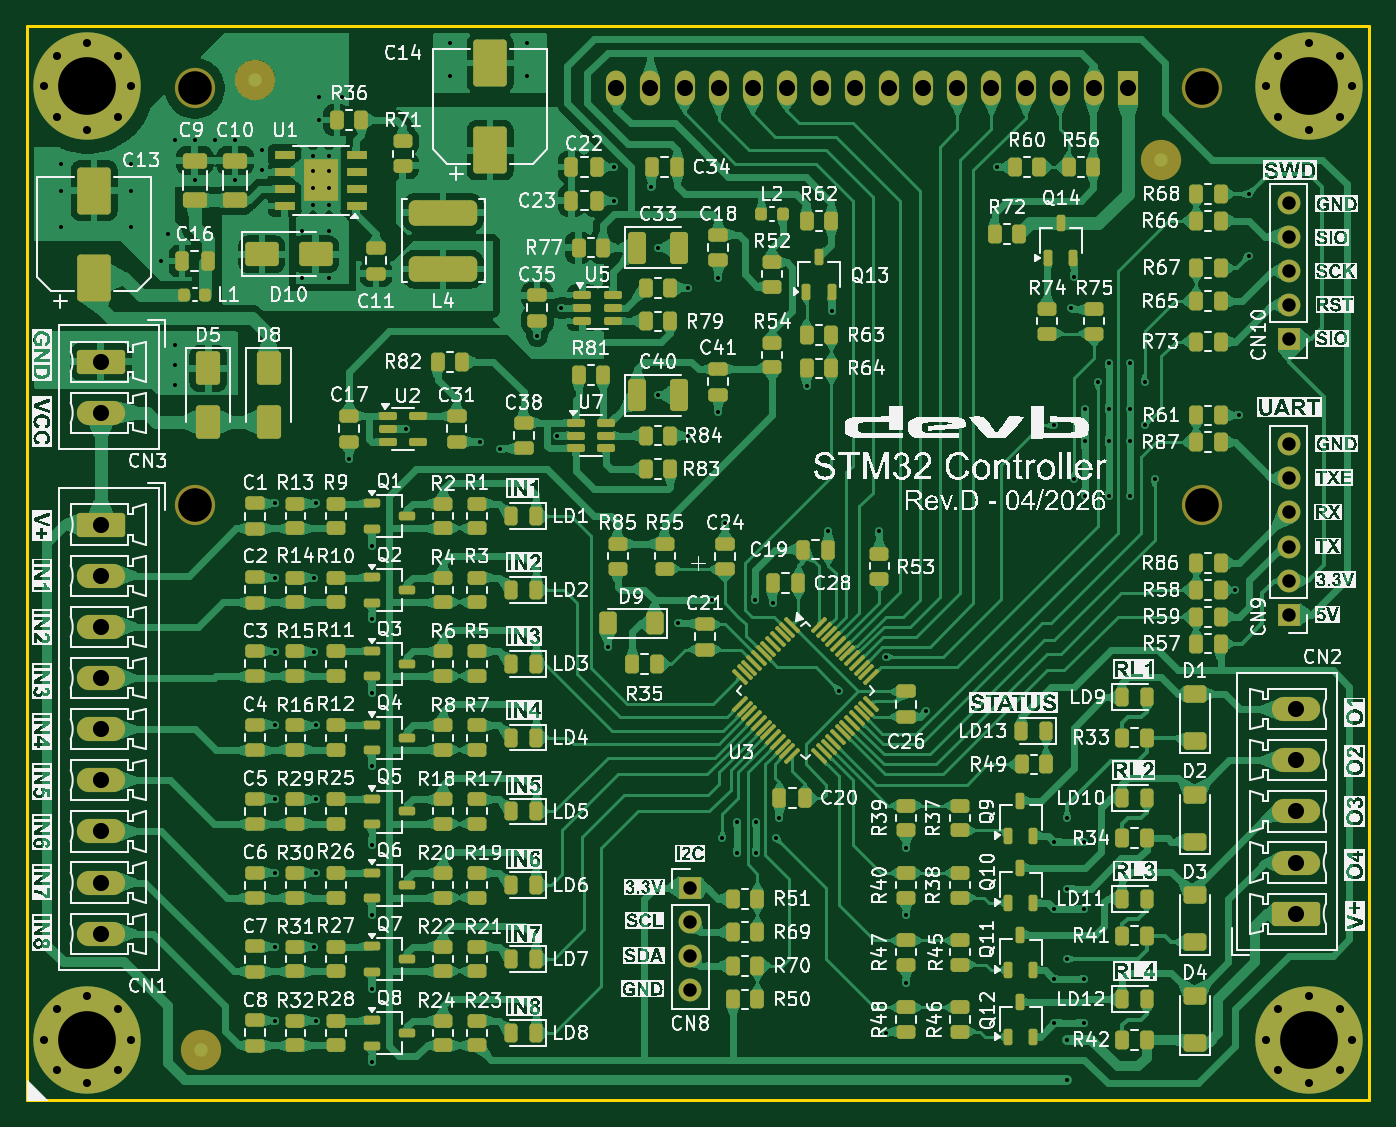
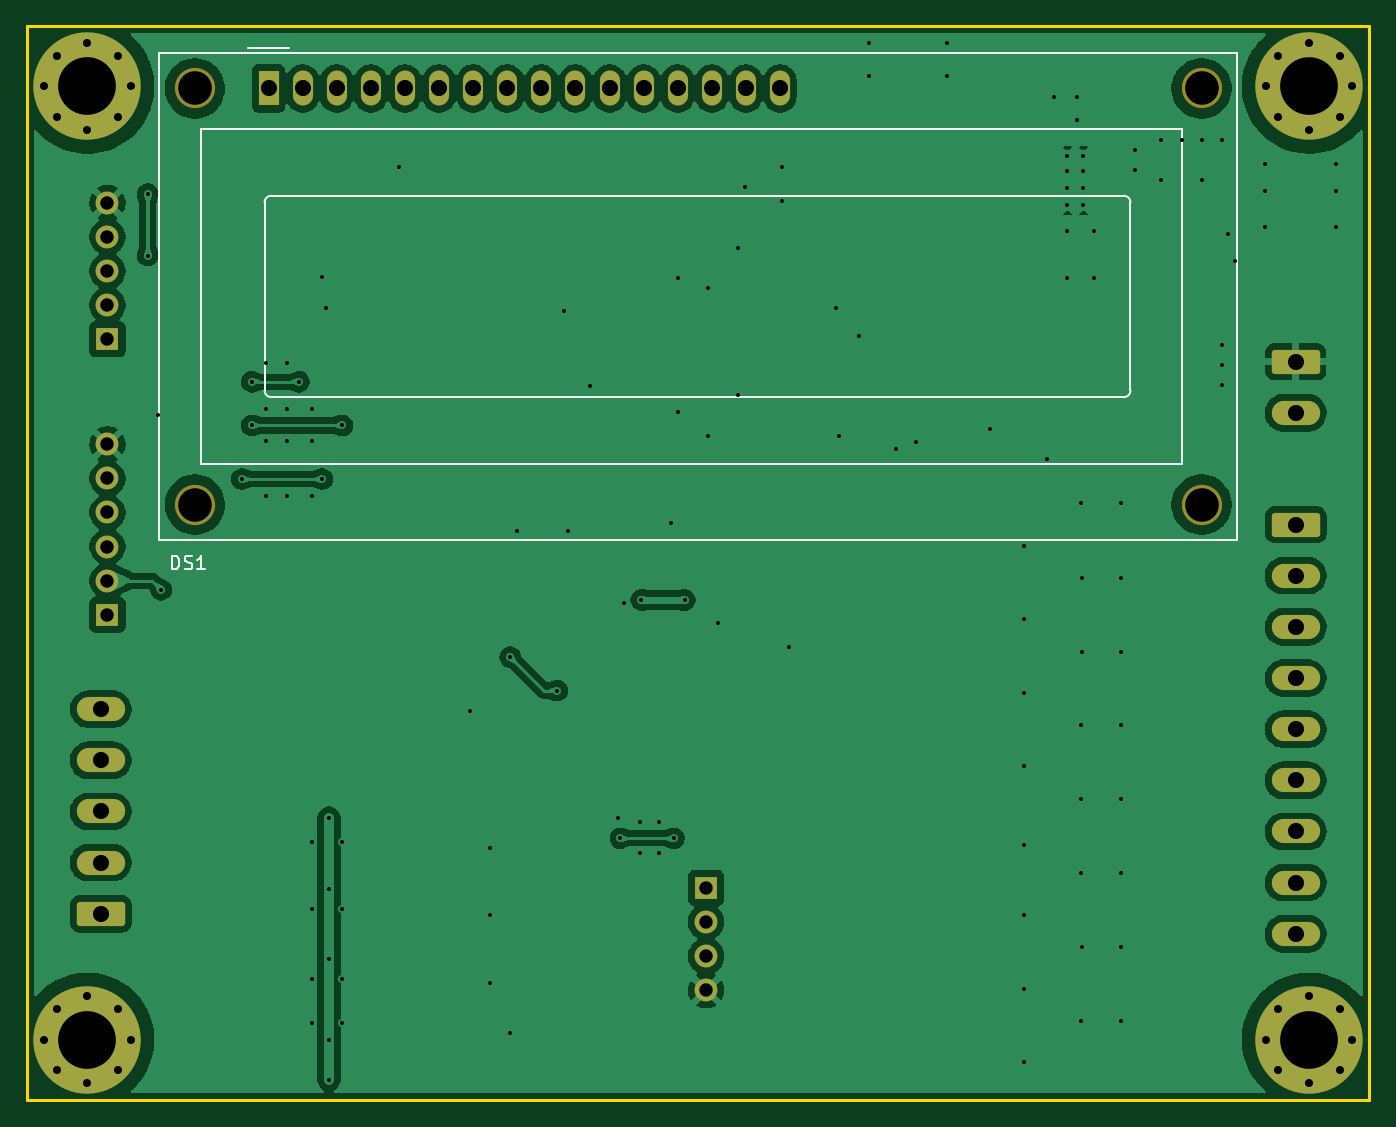
Circuit board: 11 layer files. Board 100.0 x 80.0 mm.
- bottom_copper: STM32_Controller_v3-B_Cu.gbr (168310 bytes)
- bottom_mask: STM32_Controller_v3-B_Mask.gbr (3697 bytes)
- paste: STM32_Controller_v3-B_Paste.gbr (471 bytes)
- bottom_silk: STM32_Controller_v3-B_Silkscreen.gbr (3118 bytes)
- outline: STM32_Controller_v3-Edge_Cuts.gbr (583 bytes)
- top_copper: STM32_Controller_v3-F_Cu.gbr (508357 bytes)
- top_mask: STM32_Controller_v3-F_Mask.gbr (18989 bytes)
- paste: STM32_Controller_v3-F_Paste.gbr (16156 bytes)
- top_silk: STM32_Controller_v3-F_Silkscreen.gbr (443311 bytes)
- drill: STM32_Controller_v3-NPTH.drl (386 bytes)
- drill: STM32_Controller_v3-PTH.drl (3206 bytes)

=== bottom_copper: STM32_Controller_v3-B_Cu.gbr (168310 bytes, source omitted) ===
=== bottom_mask: STM32_Controller_v3-B_Mask.gbr ===
%TF.GenerationSoftware,KiCad,Pcbnew,10.0.1*%
%TF.CreationDate,2026-06-17T11:13:51-03:00*%
%TF.ProjectId,STM32_Controller_v3,53544d33-325f-4436-9f6e-74726f6c6c65,B*%
%TF.SameCoordinates,PX2ebae40PY8f0d180*%
%TF.FileFunction,Soldermask,Bot*%
%TF.FilePolarity,Negative*%
%FSLAX46Y46*%
G04 Gerber Fmt 4.6, Leading zero omitted, Abs format (unit mm)*
G04 Created by KiCad (PCBNEW 10.0.1) date 2026-06-17 11:13:51*
%MOMM*%
%LPD*%
G01*
G04 APERTURE LIST*
G04 Aperture macros list*
%AMRoundRect*
0 Rectangle with rounded corners*
0 $1 Rounding radius*
0 $2 $3 $4 $5 $6 $7 $8 $9 X,Y pos of 4 corners*
0 Add a 4 corners polygon primitive as box body*
4,1,4,$2,$3,$4,$5,$6,$7,$8,$9,$2,$3,0*
0 Add four circle primitives for the rounded corners*
1,1,$1+$1,$2,$3*
1,1,$1+$1,$4,$5*
1,1,$1+$1,$6,$7*
1,1,$1+$1,$8,$9*
0 Add four rect primitives between the rounded corners*
20,1,$1+$1,$2,$3,$4,$5,0*
20,1,$1+$1,$4,$5,$6,$7,0*
20,1,$1+$1,$6,$7,$8,$9,0*
20,1,$1+$1,$8,$9,$2,$3,0*%
G04 Aperture macros list end*
%ADD10C,0.900000*%
%ADD11C,8.000000*%
%ADD12R,1.700000X1.700000*%
%ADD13C,1.700000*%
%ADD14RoundRect,0.250000X-1.550000X0.650000X-1.550000X-0.650000X1.550000X-0.650000X1.550000X0.650000X0*%
%ADD15O,3.600000X1.800000*%
%ADD16RoundRect,0.250000X1.550000X-0.650000X1.550000X0.650000X-1.550000X0.650000X-1.550000X-0.650000X0*%
%ADD17C,3.000000*%
%ADD18R,1.500000X2.600000*%
%ADD19O,1.500000X2.600000*%
G04 APERTURE END LIST*
D10*
%TO.C,H1*%
X1275000Y75500000D03*
X2219581Y77780419D03*
X2219581Y73219581D03*
X4500000Y78725000D03*
D11*
X4500000Y75500000D03*
D10*
X4500000Y72275000D03*
X6780419Y77780419D03*
X6780419Y73219581D03*
X7725000Y75500000D03*
%TD*%
D12*
%TO.C,CN9*%
X94000000Y36150000D03*
D13*
X94000000Y38690000D03*
X94000000Y41230000D03*
X94000000Y43770000D03*
X94000000Y46310000D03*
X94000000Y48850000D03*
%TD*%
D14*
%TO.C,CN3*%
X5500000Y55000000D03*
D15*
X5500000Y51190000D03*
%TD*%
D12*
%TO.C,CN10*%
X94000000Y56670000D03*
D13*
X94000000Y59210000D03*
X94000000Y61750000D03*
X94000000Y64290000D03*
X94000000Y66830000D03*
%TD*%
D10*
%TO.C,H4*%
X92275000Y75500000D03*
X93219581Y77780419D03*
X93219581Y73219581D03*
X95500000Y78725000D03*
D11*
X95500000Y75500000D03*
D10*
X95500000Y72275000D03*
X97780419Y77780419D03*
X97780419Y73219581D03*
X98725000Y75500000D03*
%TD*%
%TO.C,H2*%
X1275000Y4500000D03*
X2219581Y6780419D03*
X2219581Y2219581D03*
X4500000Y7725000D03*
D11*
X4500000Y4500000D03*
D10*
X4500000Y1275000D03*
X6780419Y6780419D03*
X6780419Y2219581D03*
X7725000Y4500000D03*
%TD*%
D16*
%TO.C,CN2*%
X94500000Y13880000D03*
D15*
X94500000Y17690000D03*
X94500000Y21500000D03*
X94500000Y25310000D03*
X94500000Y29120000D03*
%TD*%
D10*
%TO.C,H3*%
X92275000Y4500000D03*
X93219581Y6780419D03*
X93219581Y2219581D03*
X95500000Y7725000D03*
D11*
X95500000Y4500000D03*
D10*
X95500000Y1275000D03*
X97780419Y6780419D03*
X97780419Y2219581D03*
X98725000Y4500000D03*
%TD*%
D14*
%TO.C,CN1*%
X5500000Y42870000D03*
D15*
X5500000Y39060000D03*
X5500000Y35250000D03*
X5500000Y31440000D03*
X5500000Y27630000D03*
X5500000Y23820000D03*
X5500000Y20010000D03*
X5500000Y16200000D03*
X5500000Y12390000D03*
%TD*%
D12*
%TO.C,CN8*%
X49412500Y15810000D03*
D13*
X49412500Y13270000D03*
X49412500Y10730000D03*
X49412500Y8190000D03*
%TD*%
D17*
%TO.C,DS1*%
X87499100Y44356800D03*
X87499100Y75357500D03*
X12500520Y44356800D03*
X12500000Y75357500D03*
D18*
X82000000Y75357500D03*
D19*
X79460000Y75357500D03*
X76920000Y75357500D03*
X74380000Y75357500D03*
X71840000Y75357500D03*
X69300000Y75357500D03*
X66760000Y75357500D03*
X64220000Y75357500D03*
X61680000Y75357500D03*
X59140000Y75357500D03*
X56600000Y75357500D03*
X54060000Y75357500D03*
X51520000Y75357500D03*
X48980000Y75357500D03*
X46440000Y75357500D03*
X43900000Y75357500D03*
%TD*%
M02*

=== paste: STM32_Controller_v3-B_Paste.gbr ===
%TF.GenerationSoftware,KiCad,Pcbnew,10.0.1*%
%TF.CreationDate,2026-06-17T11:13:51-03:00*%
%TF.ProjectId,STM32_Controller_v3,53544d33-325f-4436-9f6e-74726f6c6c65,B*%
%TF.SameCoordinates,PX2ebae40PY8f0d180*%
%TF.FileFunction,Paste,Bot*%
%TF.FilePolarity,Positive*%
%FSLAX46Y46*%
G04 Gerber Fmt 4.6, Leading zero omitted, Abs format (unit mm)*
G04 Created by KiCad (PCBNEW 10.0.1) date 2026-06-17 11:13:51*
%MOMM*%
%LPD*%
G01*
G04 APERTURE LIST*
G04 APERTURE END LIST*
M02*

=== bottom_silk: STM32_Controller_v3-B_Silkscreen.gbr ===
%TF.GenerationSoftware,KiCad,Pcbnew,10.0.1*%
%TF.CreationDate,2026-06-17T11:13:51-03:00*%
%TF.ProjectId,STM32_Controller_v3,53544d33-325f-4436-9f6e-74726f6c6c65,B*%
%TF.SameCoordinates,PX2ebae40PY8f0d180*%
%TF.FileFunction,Legend,Bot*%
%TF.FilePolarity,Positive*%
%FSLAX46Y46*%
G04 Gerber Fmt 4.6, Leading zero omitted, Abs format (unit mm)*
G04 Created by KiCad (PCBNEW 10.0.1) date 2026-06-17 11:13:51*
%MOMM*%
%LPD*%
G01*
G04 APERTURE LIST*
%ADD10C,0.150000*%
%ADD11C,0.120000*%
G04 APERTURE END LIST*
D10*
X89214285Y39545181D02*
X89214285Y40545181D01*
X89214285Y40545181D02*
X88976190Y40545181D01*
X88976190Y40545181D02*
X88833333Y40497562D01*
X88833333Y40497562D02*
X88738095Y40402324D01*
X88738095Y40402324D02*
X88690476Y40307086D01*
X88690476Y40307086D02*
X88642857Y40116610D01*
X88642857Y40116610D02*
X88642857Y39973753D01*
X88642857Y39973753D02*
X88690476Y39783277D01*
X88690476Y39783277D02*
X88738095Y39688039D01*
X88738095Y39688039D02*
X88833333Y39592800D01*
X88833333Y39592800D02*
X88976190Y39545181D01*
X88976190Y39545181D02*
X89214285Y39545181D01*
X88261904Y39592800D02*
X88119047Y39545181D01*
X88119047Y39545181D02*
X87880952Y39545181D01*
X87880952Y39545181D02*
X87785714Y39592800D01*
X87785714Y39592800D02*
X87738095Y39640420D01*
X87738095Y39640420D02*
X87690476Y39735658D01*
X87690476Y39735658D02*
X87690476Y39830896D01*
X87690476Y39830896D02*
X87738095Y39926134D01*
X87738095Y39926134D02*
X87785714Y39973753D01*
X87785714Y39973753D02*
X87880952Y40021372D01*
X87880952Y40021372D02*
X88071428Y40068991D01*
X88071428Y40068991D02*
X88166666Y40116610D01*
X88166666Y40116610D02*
X88214285Y40164229D01*
X88214285Y40164229D02*
X88261904Y40259467D01*
X88261904Y40259467D02*
X88261904Y40354705D01*
X88261904Y40354705D02*
X88214285Y40449943D01*
X88214285Y40449943D02*
X88166666Y40497562D01*
X88166666Y40497562D02*
X88071428Y40545181D01*
X88071428Y40545181D02*
X87833333Y40545181D01*
X87833333Y40545181D02*
X87690476Y40497562D01*
X86738095Y39545181D02*
X87309523Y39545181D01*
X87023809Y39545181D02*
X87023809Y40545181D01*
X87023809Y40545181D02*
X87119047Y40402324D01*
X87119047Y40402324D02*
X87214285Y40307086D01*
X87214285Y40307086D02*
X87309523Y40259467D01*
%TO.C,DS1*%
D11*
X9860000Y77997500D02*
X89340000Y77997500D01*
X9860000Y41717500D02*
X9860000Y77997500D01*
X14000000Y72357500D02*
X14000000Y47357500D01*
X14000000Y47357500D02*
X87000000Y47357500D01*
X17800000Y66857500D02*
X17800000Y52857500D01*
X18299340Y52357500D02*
X81800000Y52357500D01*
X81800000Y67357500D02*
X18300000Y67357500D01*
X82299720Y52858180D02*
X82299720Y66857500D01*
X83500000Y78357500D02*
X80500000Y78357500D01*
X87000000Y72357500D02*
X14000000Y72357500D01*
X87000000Y47357500D02*
X87000000Y72357500D01*
X90130000Y77997500D02*
X89340000Y77997500D01*
X90140000Y77997500D02*
X90140000Y41717500D01*
X90140000Y41717500D02*
X9860000Y41717500D01*
X17800000Y66857500D02*
G75*
G02*
X18300000Y67357500I500000J0D01*
G01*
X18299340Y52357800D02*
G75*
G02*
X17799000Y52858180I-40J500300D01*
G01*
X81799340Y67359040D02*
G75*
G02*
X82299720Y66858660I0J-500380D01*
G01*
X82299720Y52858180D02*
G75*
G02*
X81799340Y52357800I-500380J0D01*
G01*
%TD*%
M02*

=== outline: STM32_Controller_v3-Edge_Cuts.gbr ===
%TF.GenerationSoftware,KiCad,Pcbnew,10.0.1*%
%TF.CreationDate,2026-06-17T11:13:51-03:00*%
%TF.ProjectId,STM32_Controller_v3,53544d33-325f-4436-9f6e-74726f6c6c65,B*%
%TF.SameCoordinates,PX2ebae40PY8f0d180*%
%TF.FileFunction,Profile,NP*%
%FSLAX46Y46*%
G04 Gerber Fmt 4.6, Leading zero omitted, Abs format (unit mm)*
G04 Created by KiCad (PCBNEW 10.0.1) date 2026-06-17 11:13:51*
%MOMM*%
%LPD*%
G01*
G04 APERTURE LIST*
%TA.AperFunction,Profile*%
%ADD10C,0.200000*%
%TD*%
G04 APERTURE END LIST*
D10*
X0Y80000000D02*
X100000000Y80000000D01*
X100000000Y0D01*
X0Y0D01*
X0Y80000000D01*
M02*

=== top_copper: STM32_Controller_v3-F_Cu.gbr (508357 bytes, source omitted) ===
=== top_mask: STM32_Controller_v3-F_Mask.gbr (18989 bytes, source omitted) ===
=== paste: STM32_Controller_v3-F_Paste.gbr (16156 bytes, source omitted) ===
=== top_silk: STM32_Controller_v3-F_Silkscreen.gbr (443311 bytes, source omitted) ===
=== drill: STM32_Controller_v3-NPTH.drl ===
M48
; DRILL file KiCad 10.0.1 date 2026-06-17T11:13:26
; FORMAT={-:-/ absolute / metric / decimal}
; #@! TF.CreationDate,2026-06-17T11:13:26-03:00
; #@! TF.GenerationSoftware,Kicad,Pcbnew,10.0.1
; #@! TF.FileFunction,NonPlated,1,2,NPTH
FMAT,2
METRIC
; #@! TA.AperFunction,NonPlated,NPTH,ComponentDrill
T1C2.500
%
G90
G05
T1
X12.5Y75.358
X12.501Y44.357
X87.499Y75.358
X87.499Y44.357
M30

=== drill: STM32_Controller_v3-PTH.drl ===
M48
; DRILL file KiCad 10.0.1 date 2026-06-17T11:13:25
; FORMAT={-:-/ absolute / metric / decimal}
; #@! TF.CreationDate,2026-06-17T11:13:26-03:00
; #@! TF.GenerationSoftware,Kicad,Pcbnew,10.0.1
; #@! TF.FileFunction,Plated,1,2,PTH
FMAT,2
METRIC
; #@! TA.AperFunction,Plated,PTH,ViaDrill
T1C0.300
; #@! TA.AperFunction,Plated,PTH,ComponentDrill
T2C0.300
; #@! TA.AperFunction,Plated,PTH,ComponentDrill
T3C0.600
; #@! TA.AperFunction,Plated,PTH,ComponentDrill
T4C1.000
; #@! TA.AperFunction,Plated,PTH,ComponentDrill
T5C1.200
; #@! TA.AperFunction,Plated,PTH,ComponentDrill
T6C4.300
%
G90
G05
T1
X2.5Y69.75
X2.5Y67.75
X2.5Y65.0
X7.75Y69.75
X7.75Y67.75
X7.75Y65.0
X10.0Y62.5
X10.5Y64.5
X11.0Y71.5
X11.0Y56.25
X11.0Y54.75
X11.0Y53.25
X12.5Y71.5
X12.5Y68.5
X14.0Y71.5
X15.5Y71.5
X15.5Y68.5
X17.5Y70.75
X17.5Y69.25
X18.5Y44.5
X18.5Y38.9
X18.5Y33.4
X18.5Y27.9
X18.5Y22.4
X18.5Y16.9
X18.5Y11.4
X18.5Y5.9
X20.5Y64.75
X20.5Y61.25
X21.4Y38.9
X21.4Y33.4
X21.4Y11.4
X21.5Y44.5
X21.5Y27.9
X21.5Y22.4
X21.5Y16.9
X21.5Y5.9
X21.75Y74.75
X21.75Y73.0
X22.5Y64.75
X22.5Y61.25
X23.5Y74.75
X24.0Y47.75
X25.7Y41.3
X25.7Y35.8
X25.7Y30.3
X25.7Y24.9
X25.7Y19.0
X25.7Y13.8
X25.7Y8.3
X25.7Y2.8
X28.25Y50.0
X31.5Y78.75
X31.5Y76.25
X33.75Y49.0
X35.25Y48.5
X37.25Y78.75
X37.25Y76.25
X38.0Y56.9
X39.5Y49.5
X39.75Y59.0
X43.25Y33.75
X43.75Y69.5
X43.75Y67.0
X46.5Y68.0
X47.0Y63.5
X47.0Y52.5
X48.5Y35.5
X49.25Y60.5
X49.25Y49.5
X51.0Y37.25
X51.5Y61.25
X51.5Y51.25
X51.8Y19.5
X52.0Y43.0
X52.9Y20.7
X52.9Y18.4
X54.25Y37.25
X54.3Y20.7
X54.3Y18.4
X55.55Y37.0
X55.8Y19.5
X56.0Y21.0
X58.087Y53.162
X59.7Y42.4
X60.0Y58.75
X60.5Y30.5
X63.5Y42.4
X64.0Y33.0
X64.0Y5.0
X65.5Y18.75
X65.5Y13.75
X65.5Y8.75
X67.0Y29.0
X72.25Y69.5
X76.5Y50.25
X76.5Y19.25
X76.5Y14.25
X76.5Y9.0
X76.5Y5.75
X77.5Y21.0
X77.5Y15.75
X77.5Y10.5
X77.5Y4.5
X77.5Y1.5
X77.75Y59.0
X78.0Y61.3
X78.0Y46.25
X78.75Y19.25
X78.75Y14.25
X78.75Y9.0
X78.75Y5.75
X78.8Y51.5
X78.8Y49.1
X78.8Y45.0
X79.75Y53.5
X80.6Y54.9
X80.6Y51.5
X80.6Y49.1
X80.6Y45.0
X82.2Y54.9
X82.2Y51.5
X82.2Y49.1
X82.2Y45.0
X83.25Y53.5
X83.25Y50.25
X84.0Y46.25
X90.0Y38.0
X90.25Y51.0
X91.0Y67.5
X91.0Y62.9
T2
X21.3Y70.3
X21.3Y69.2
X21.3Y67.9
X21.3Y66.7
X22.5Y70.3
X22.5Y69.2
X22.5Y67.9
X22.5Y66.7
T3
X1.275Y75.5
X1.275Y4.5
X2.22Y77.78
X2.22Y73.22
X2.22Y6.78
X2.22Y2.22
X4.5Y78.725
X4.5Y72.275
X4.5Y7.725
X4.5Y1.275
X6.78Y77.78
X6.78Y73.22
X6.78Y6.78
X6.78Y2.22
X7.725Y75.5
X7.725Y4.5
X92.275Y75.5
X92.275Y4.5
X93.22Y77.78
X93.22Y73.22
X93.22Y6.78
X93.22Y2.22
X95.5Y78.725
X95.5Y72.275
X95.5Y7.725
X95.5Y1.275
X97.78Y77.78
X97.78Y73.22
X97.78Y6.78
X97.78Y2.22
X98.725Y75.5
X98.725Y4.5
T4
X49.412Y15.81
X49.412Y13.27
X49.412Y10.73
X49.412Y8.19
X94.0Y66.83
X94.0Y64.29
X94.0Y61.75
X94.0Y59.21
X94.0Y56.67
X94.0Y48.85
X94.0Y46.31
X94.0Y43.77
X94.0Y41.23
X94.0Y38.69
X94.0Y36.15
T5
X5.5Y55.0
X5.5Y51.19
X5.5Y42.87
X5.5Y39.06
X5.5Y35.25
X5.5Y31.44
X5.5Y27.63
X5.5Y23.82
X5.5Y20.01
X5.5Y16.2
X5.5Y12.39
X43.9Y75.358
X46.44Y75.358
X48.98Y75.358
X51.52Y75.358
X54.06Y75.358
X56.6Y75.358
X59.14Y75.358
X61.68Y75.358
X64.22Y75.358
X66.76Y75.358
X69.3Y75.358
X71.84Y75.358
X74.38Y75.358
X76.92Y75.358
X79.46Y75.358
X82.0Y75.358
X94.5Y29.12
X94.5Y25.31
X94.5Y21.5
X94.5Y17.69
X94.5Y13.88
T6
X4.5Y75.5
X4.5Y4.5
X95.5Y75.5
X95.5Y4.5
M30
